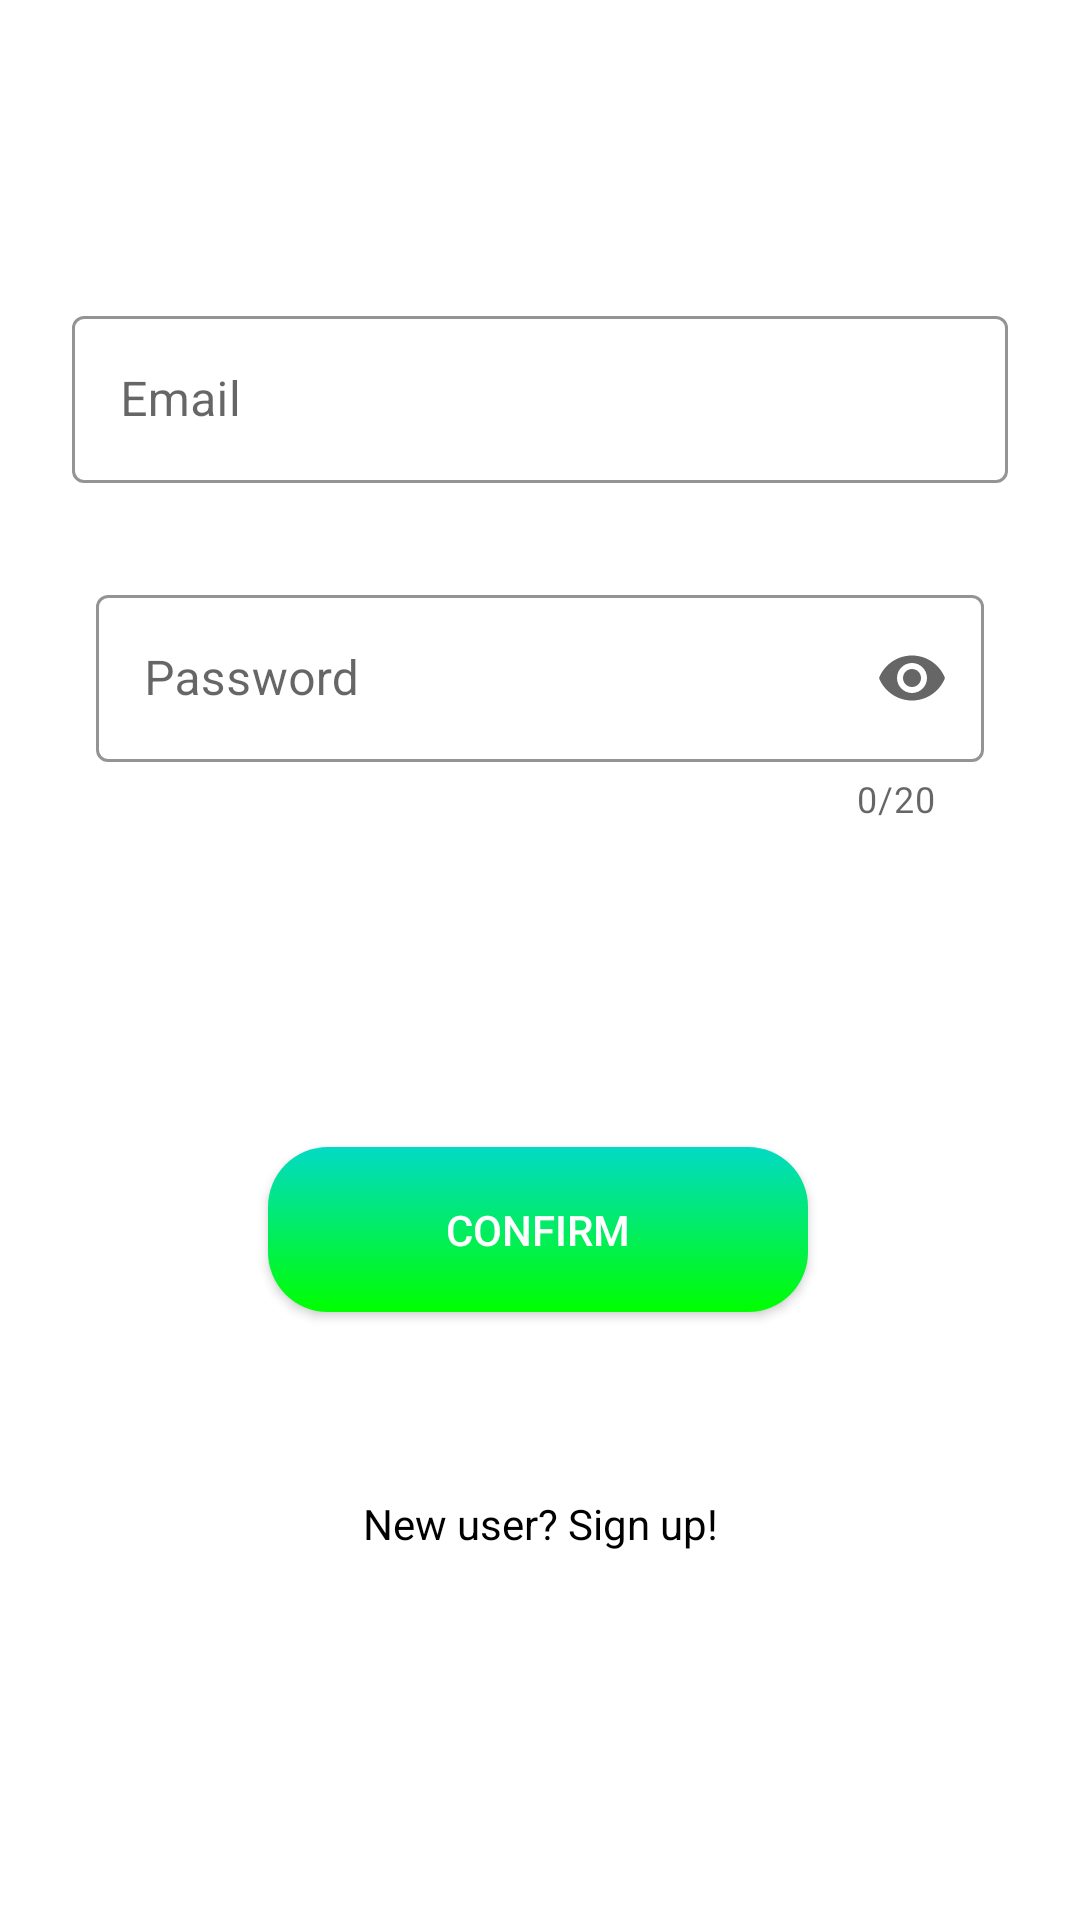

The Android layout XML behind this screen, and the referenced resources:
<!-- AndroidManifest.xml: application theme Theme.AppCompat -->
<!-- res/layout/activity_login.xml -->
<?xml version="1.0" encoding="utf-8"?>
<androidx.constraintlayout.widget.ConstraintLayout xmlns:android="http://schemas.android.com/apk/res/android"
    xmlns:app="http://schemas.android.com/apk/res-auto"
    xmlns:tools="http://schemas.android.com/tools"
    android:layout_width="match_parent"
    android:layout_height="match_parent"
    android:theme="@style/Theme.AutoFeed"
    android:background="@color/white"
    tools:context=".activities.Login">

    
    <com.google.android.material.textfield.TextInputLayout
        android:id="@+id/textInputEditText1"
        style="@style/Widget.MaterialComponents.TextInputLayout.OutlinedBox"
        android:layout_width="match_parent"
        android:layout_height="wrap_content"
        android:layout_marginStart="24dp"
        android:layout_marginTop="100dp"
        android:layout_marginEnd="24dp"
        android:hint="Email"
        android:maxLines="1"
        app:endIconMode="clear_text"
        app:boxStrokeColor="@color/lightBlue"
        app:hintTextColor="@color/lightBlue"
        app:layout_constraintEnd_toEndOf="parent"
        app:layout_constraintStart_toStartOf="parent"
        app:layout_constraintTop_toTopOf="parent"
        app:startIconDrawable="@drawable/ic_baseline_email_24">

        
        <com.google.android.material.textfield.TextInputEditText
            android:id="@+id/etEmail"
            android:layout_width="match_parent"
            android:layout_height="wrap_content"
            android:textColorHighlight="#00FFFFFF"
            android:inputType="text" />
    </com.google.android.material.textfield.TextInputLayout>

    
    <com.google.android.material.textfield.TextInputLayout
        android:id="@+id/textInputEditText2"
        style="@style/Widget.MaterialComponents.TextInputLayout.OutlinedBox"
        android:layout_width="match_parent"
        android:layout_height="wrap_content"
        android:layout_marginStart="32dp"
        android:layout_marginTop="32dp"
        android:layout_marginEnd="32dp"
        app:counterEnabled="true"
        app:counterMaxLength="20"
        android:hint="Password"
        app:endIconMode="password_toggle"
        app:boxStrokeColor="@color/lightBlue"
        app:hintTextColor="@color/lightBlue"
        app:layout_constraintEnd_toEndOf="parent"
        app:layout_constraintStart_toStartOf="parent"
        app:layout_constraintTop_toBottomOf="@id/textInputEditText1"
        app:startIconDrawable="@drawable/ic_baseline_lock_24">

        
        <com.google.android.material.textfield.TextInputEditText
            android:id="@+id/etPassword"
            android:layout_width="match_parent"
            android:layout_height="wrap_content"
            android:inputType="textPassword"
            android:maxLength="20"/>
    </com.google.android.material.textfield.TextInputLayout>

    
    <Button
        android:id="@+id/btnLogin"
        android:layout_width="180dp"
        android:layout_height="55dp"
        android:layout_marginTop="68dp"
        android:background="@drawable/button"
        android:foreground="?actionBarItemBackground"
        android:text="Confirm"
        android:textColor="#FFFFFF"
        app:layout_constraintBottom_toBottomOf="parent"
        app:layout_constraintEnd_toEndOf="parent"
        app:layout_constraintHorizontal_bias="0.497"
        app:layout_constraintStart_toStartOf="parent"
        app:layout_constraintTop_toBottomOf="@+id/textInputEditText2"
        app:layout_constraintVertical_bias="0.165" />

    
    <TextView
        android:id="@+id/tvNewuser"
        android:layout_width="wrap_content"
        android:layout_height="wrap_content"
        android:text="New user? Sign up!"
        android:textColor="@color/black"
        app:layout_constraintBottom_toBottomOf="parent"
        app:layout_constraintEnd_toEndOf="parent"
        app:layout_constraintStart_toStartOf="parent"
        app:layout_constraintTop_toBottomOf="@+id/btnLogin"
        app:layout_constraintVertical_bias="0.333" />

</androidx.constraintlayout.widget.ConstraintLayout>
<!-- resources referenced by this layout -->
<resources>
  <color name="black">#FF000000</color>
  <color name="lightBlue">#FF00CCFF</color>
  <color name="white">#FFFFFFFF</color>
  <!-- drawable button (drawable) -->
  <?xml version="1.0" encoding="utf-8"?>
  <selector xmlns:android="http://schemas.android.com/apk/res/android">
      <item android:state_focused="false" android:state_pressed="false" android:drawable="@drawable/btn_light" />
      <item android:state_pressed="true" android:drawable="@drawable/btn_dark" />
      <item android:drawable="@drawable/round_btn"/>
  </selector>
  <style name="Theme.AutoFeed" parent="Theme.MaterialComponents.DayNight.DarkActionBar">
          
          <item name="colorPrimary">@color/purple_500</item>
          <item name="colorPrimaryVariant">@color/purple_700</item>
          <item name="colorOnPrimary">@color/white</item>
          
          <item name="colorSecondary">@color/teal_200</item>
          <item name="colorSecondaryVariant">@color/teal_700</item>
          <item name="colorOnSecondary">@color/black</item>
  
          
          <item name="android:statusBarColor" tools:targetApi="l">?attr/colorPrimaryVariant</item>
          
      </style>
  <!-- drawable btn_light (drawable) -->
  <?xml version="1.0" encoding="utf-8"?>
  <selector xmlns:android="http://schemas.android.com/apk/res/android">
      <item>
          <shape android:shape="rectangle">
              <corners android:radius="20dp" />
              <solid android:color="@color/white" />
              <gradient
                  android:angle="90"
                  android:startColor="@color/green"
                  android:endColor="@color/teal_200"/>
          </shape>
      </item>
  </selector>
  <!-- drawable btn_dark (drawable) -->
  <?xml version="1.0" encoding="utf-8"?>
  <selector xmlns:android="http://schemas.android.com/apk/res/android">
      <item>
          <shape android:shape="rectangle">
              <corners android:radius="20dp" />
              <solid android:color="@color/white" />
              <gradient
                  android:startColor="#8000FF00"
                  android:endColor="#8003DAC5"/>
          </shape>
      </item>
  </selector>
  <!-- drawable round_btn (drawable) -->
  <?xml version="1.0" encoding="utf-8"?>
  <selector xmlns:android="http://schemas.android.com/apk/res/android">
      <item>
          <shape android:shape="rectangle">
              <corners android:radius="10dp" />
              <solid android:color="@color/lightBlue"/>
          </shape>
      </item>
  </selector>
  <color name="purple_500">#001AFF</color>
  <color name="purple_700">#FF3700B3</color>
  <color name="teal_200">#FF03DAC5</color>
  <color name="teal_700">#FF018786</color>
  <color name="green">#FF00FF00</color>
</resources>
